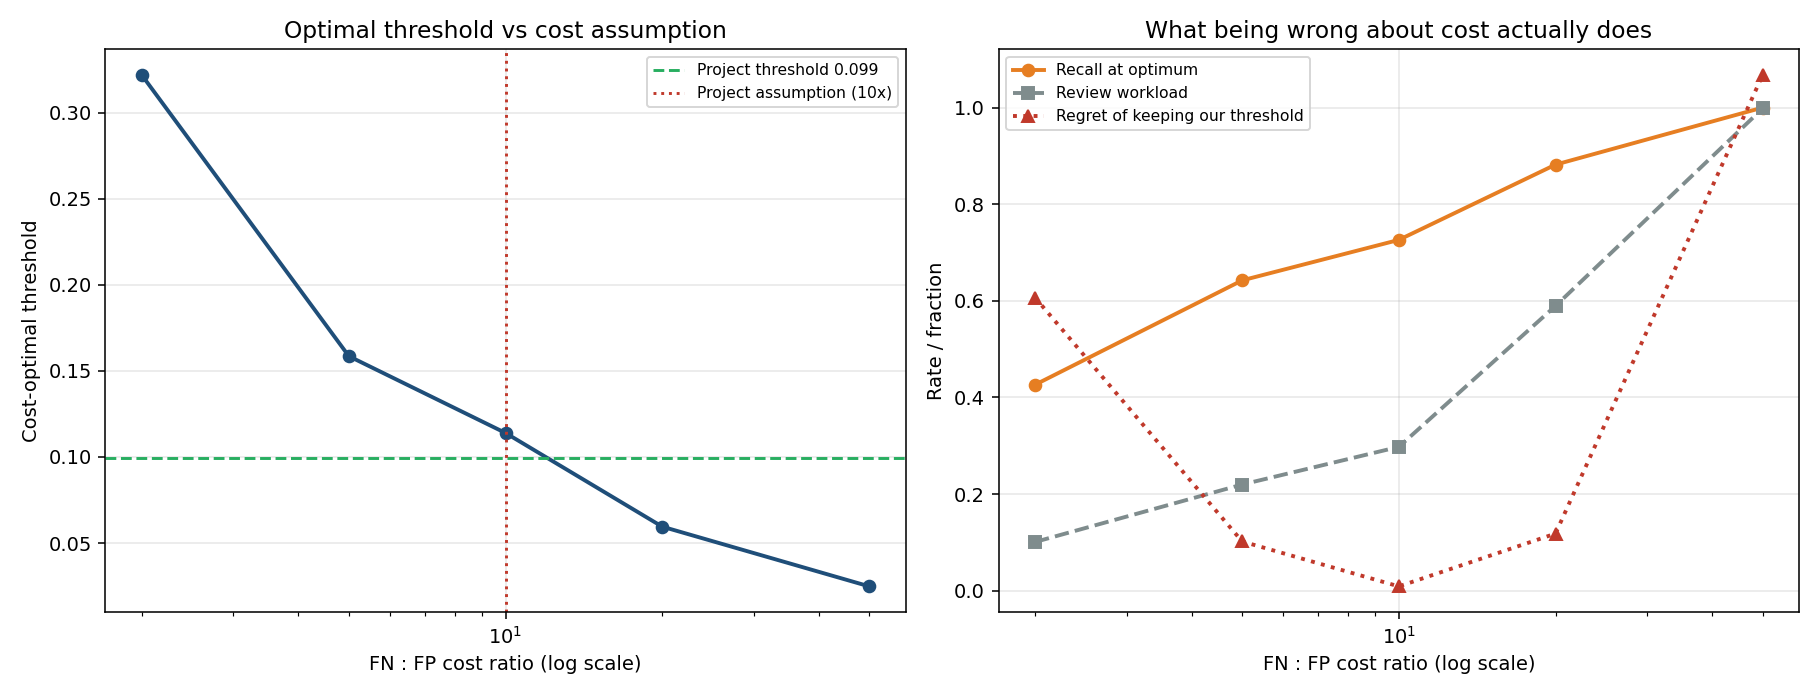

Source data for this figure (header and first rows):
fn_fp_ratio, cost_fp, cost_fn, optimal_threshold, precision_at_optimal, recall_at_optimal, flag_rate_at_optimal, cost_at_optimal, cost_at_project_threshold, regret_pct, approve_all_cost, saving_vs_approve_all_pct
2, 50.0, 100.0, 0.3218, 0.5364, 0.4262, 0.1007, 9.602, 15.43, 60.67, 12.67, 24.2
5, 50.0, 250.0, 0.1585, 0.3706, 0.6423, 0.2196, 18.24, 20.09, 10.17, 31.67, 42.41
10, 50.0, 500.0, 0.1139, 0.309, 0.7261, 0.2976, 27.63, 27.87, 0.87, 63.34, 56.38
20, 50.0, 1000, 0.0595, 0.1895, 0.8819, 0.5894, 38.84, 43.43, 11.8, 126.7, 69.34
50, 50.0, 2500, 0.0248, 0.1269, 1.0, 0.9982, 43.58, 90.09, 106.7, 316.7, 86.24
